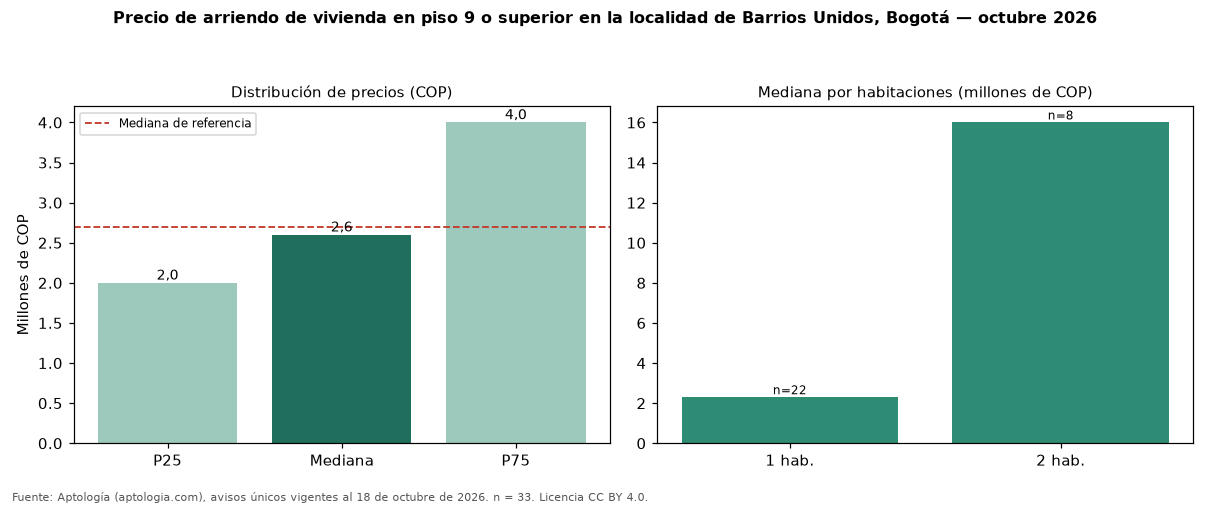

Data behind this chart, as committed beside it:
seccion, metrica, valor_cop, n
precio, p25, 2000000, 33
precio, mediana, 2600000, 33
precio, p75, 4000000, 33
cop_por_m2, p25, 53333, 33
cop_por_m2, mediana, 66071, 33
cop_por_m2, p75, 76852, 33
area, area_mediana_m2, 40.0, 33
habitaciones, 1, 2300000, 22
habitaciones, 2, 16000000, 8
habitaciones, 3, 4000000, 3
administracion, mediana, 500000, 17
estrato, moda, 4, 
parqueadero, porcentaje_con_parqueadero, 57.6, 33
referencia, mediana_referencia, 2700000, 927
referencia, mediana_cop_por_m2_referencia, 53408, 927
